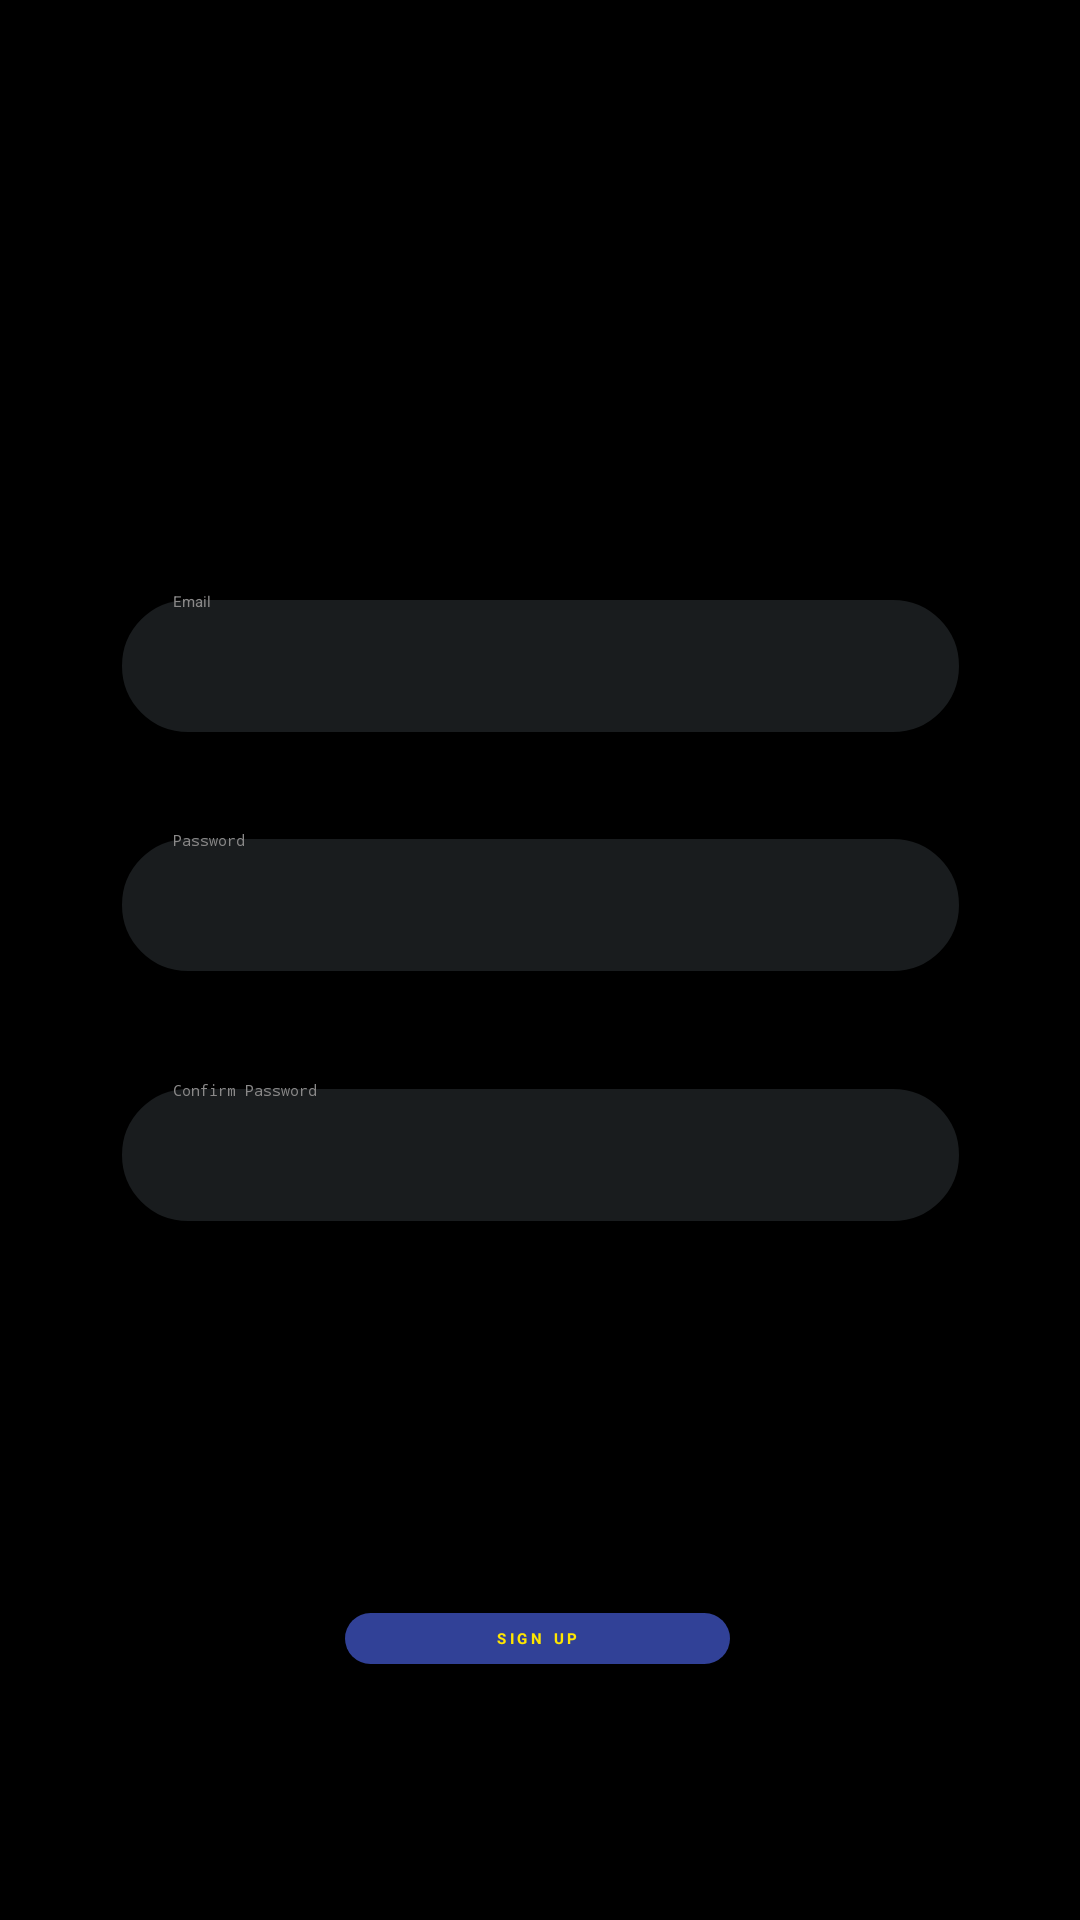

Reconstruct the res/layout file that produces this screen, plus the resources it refers to.
<!-- AndroidManifest.xml: application theme Theme.Hello -->
<!-- res/layout/activity_sign_up.xml -->
<?xml version="1.0" encoding="utf-8"?>
<androidx.constraintlayout.widget.ConstraintLayout xmlns:android="http://schemas.android.com/apk/res/android"
    xmlns:app="http://schemas.android.com/apk/res-auto"
    xmlns:tools="http://schemas.android.com/tools"
    android:id="@+id/main"
    android:layout_width="match_parent"
    android:layout_height="match_parent"
    android:background="@color/black"
    tools:context=".SignUpActivity">

    <EditText
        android:id="@+id/email02TextField"
        android:layout_width="285dp"
        android:layout_height="50dp"
        android:background="@drawable/text_fields_ui"
        android:ems="10"
        android:hint="@string/email"
        android:inputType="textEmailAddress"
        android:paddingStart="20dp"
        android:paddingEnd="20dp"
        android:textColor="@color/yellow01"
        android:textColorHighlight="@color/red02"
        android:textColorHint="#8A8989"
        android:textCursorDrawable="@drawable/text_cursor"
        android:textSelectHandle="@drawable/text_select_handler"
        android:textSelectHandleLeft="@drawable/text_left_select_handler"
        android:textSelectHandleRight="@drawable/text_right_select_handler"
        app:layout_constraintBottom_toBottomOf="parent"
        app:layout_constraintEnd_toEndOf="parent"
        app:layout_constraintStart_toStartOf="parent"
        app:layout_constraintTop_toTopOf="parent"
        app:layout_constraintVertical_bias="0.334" />

    <EditText
        android:id="@+id/pass02TextField"
        android:layout_width="285dp"
        android:layout_height="50dp"
        android:background="@drawable/text_fields_ui"
        android:ems="10"
        android:hint="@string/password"
        android:inputType="textPassword"
        android:paddingStart="20dp"
        android:paddingEnd="20dp"
        android:textColor="@color/yellow01"
        android:textColorHighlight="@color/red02"
        android:textColorHint="#8A8989"
        android:textCursorDrawable="@drawable/text_cursor"
        android:textSelectHandle="@drawable/text_select_handler"
        android:textSelectHandleLeft="@drawable/text_left_select_handler"
        android:textSelectHandleRight="@drawable/text_right_select_handler"
        app:layout_constraintBottom_toBottomOf="parent"
        app:layout_constraintEnd_toEndOf="parent"
        app:layout_constraintStart_toStartOf="parent"
        app:layout_constraintTop_toTopOf="parent"
        app:layout_constraintVertical_bias="0.469" />

    <EditText
        android:id="@+id/confirmPass02TextField"
        android:layout_width="285dp"
        android:layout_height="50dp"
        android:background="@drawable/text_fields_ui"
        android:ems="10"
        android:hint="@string/confirm_password"
        android:inputType="textPassword"
        android:paddingStart="20dp"
        android:paddingEnd="20dp"
        android:textColor="@color/yellow01"
        android:textColorHighlight="@color/red02"
        android:textColorHint="#8A8989"
        android:textCursorDrawable="@drawable/text_cursor"
        android:textSelectHandle="@drawable/text_select_handler"
        android:textSelectHandleLeft="@drawable/text_left_select_handler"
        android:textSelectHandleRight="@drawable/text_right_select_handler"
        app:layout_constraintBottom_toBottomOf="parent"
        app:layout_constraintEnd_toEndOf="parent"
        app:layout_constraintStart_toStartOf="parent"
        app:layout_constraintTop_toTopOf="parent"
        app:layout_constraintVertical_bias="0.61" />

    <Button
        android:id="@+id/sign_up_btn"
        android:layout_width="wrap_content"
        android:layout_height="wrap_content"
        android:background="@drawable/signin_btn"
        android:backgroundTint="#314197"
        android:hapticFeedbackEnabled="true"
        android:letterSpacing="0.25"
        android:paddingStart="50dp"
        android:paddingTop="5dp"
        android:paddingEnd="50dp"
        android:paddingBottom="5dp"
        android:text="@string/sign_up"
        android:textAlignment="center"
        android:textAllCaps="true"
        android:textColor="@color/yellow01"
        android:textStyle="bold"
        app:layout_constraintBottom_toBottomOf="parent"
        app:layout_constraintEnd_toEndOf="parent"
        app:layout_constraintHorizontal_bias="0.497"
        app:layout_constraintStart_toStartOf="parent"
        app:layout_constraintTop_toBottomOf="@+id/confirmPass02TextField"
        app:layout_constraintVertical_bias="0.6" />

</androidx.constraintlayout.widget.ConstraintLayout>
<!-- resources referenced by this layout -->
<resources>
  <color name="black">#FF000000</color>
  <color name="red02">#B4EF4236</color>
  <color name="yellow01">#FFE600</color>
  <!-- drawable signin_btn (drawable) -->
  <?xml version="1.0" encoding="utf-8"?>
  
  <shape xmlns:android="http://schemas.android.com/apk/res/android">
  
      <corners
          android:radius="100.dp" />
  
  </shape>
  <!-- drawable text_cursor (drawable) -->
  <?xml version="1.0" encoding="utf-8"?>
  
  <shape xmlns:android="http://schemas.android.com/apk/res/android">
  
      <solid android:color="@color/red01"/>
      <size android:width="2dp"/>
  
  </shape>
  <!-- drawable text_fields_ui (drawable) -->
  <?xml version="1.0" encoding="utf-8"?>
  
  <shape xmlns:android="http://schemas.android.com/apk/res/android">
  
      <solid android:color="@color/material_dynamic_neutral10"/>
      <corners android:radius="50.dp"/>
      <stroke android:width="3.dp"
          android:color="@color/black"/>
  
  </shape>
  <!-- drawable text_left_select_handler (drawable) -->
  <?xml version="1.0" encoding="utf-8"?>
  
  <shape xmlns:android="http://schemas.android.com/apk/res/android">
  
      <solid android:color="@color/red01"/>
      <size android:width="10dp"
          android:height="10dp"/>
      <corners android:radius="50dp"
          android:topRightRadius="0dp"/>
  
  </shape>
  <!-- drawable text_right_select_handler (drawable) -->
  <?xml version="1.0" encoding="utf-8"?>
  
  <shape xmlns:android="http://schemas.android.com/apk/res/android">
  
      <solid android:color="@color/red01"/>
      <size android:width="10dp"
          android:height="10dp"/>
      <corners android:radius="50dp"
          android:topLeftRadius="0dp"/>
  
  </shape>
  <!-- drawable text_select_handler (drawable) -->
  <?xml version="1.0" encoding="utf-8"?>
  
  <shape xmlns:android="http://schemas.android.com/apk/res/android">
  
      <solid android:color="@color/red01"/>
      <size android:width="10dp"
          android:height="10dp"/>
      <corners android:radius="20dp"
          android:topLeftRadius="50dp"
          android:topRightRadius="50dp"/>
  
  </shape>
  <string name="confirm_password">Confirm Password</string>
  <string name="email">Email</string>
  <string name="password">Password</string>
  <string name="sign_up">Sign Up</string>
  <color name="red01">#ED2719</color>
</resources>
